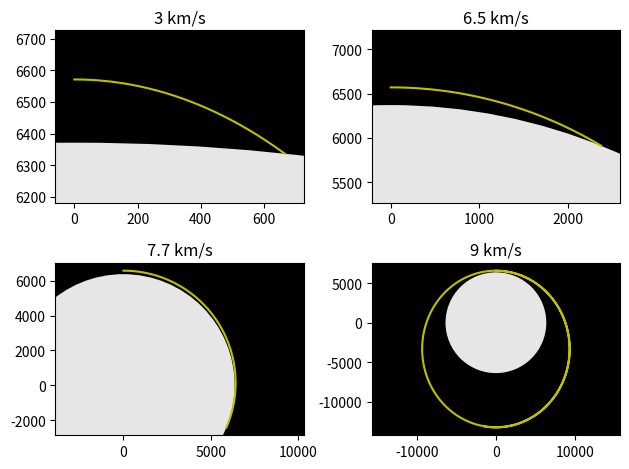

Write the Python code that produced this figure.
import numpy as np
import matplotlib.pyplot as plt
from matplotlib.patches import Circle

from scipy.constants import G
# Convert Newtonian constant of gravitation from m3.kg-1.s-2 to km3.kg-1.s-2
G /= 1.e9

# Planet radius, km
R = 6371
# Planet mass, kg
M = 5.9722e24

fac = G * M
def calc_a(r):
    """Calculate the acceleration of the rocket due to gravity at position r."""
    r3 = np.hypot(*r)**3
    return -fac * r / r3

def get_trajectory(h, launch_speed, launch_angle):
    """Do the (very simple) numerical integration of the equation of motion.

    The satellite is released at altitude h (km) with speed launch_speed (km/s)
    at an angle launch_angle (degrees) from the normal to the planet's surface.

    """

    v0 = launch_speed
    theta = np.radians(launch_angle)

    N = 100000
    tgrid, dt = np.linspace(0, 15000, N, retstep=True)
    tr = np.empty((N,2))
    v = np.empty((N,2))
    # Initial rocket position, velocity and acceleration
    tr[0] = 0, R + h
    v[0] = v0 * np.sin(theta), v0 * np.cos(theta)
    a = calc_a(tr[0])

    for i, t in enumerate(tgrid[1:]):
        # Calculate the rocket's next position based on its instantaneous velocity.
        r = tr[i] + v[i]*dt
        if np.hypot(*r) < R:
            # Our rocket crashed.
            break
        # Update the rocket's position, velocity and acceleration.
        tr[i+1] = r
        v[i+1] = v[i] + a*dt
        a = calc_a(tr[i+1])

    return tr[:i+1]

# Rocket initial speed (km.s-1), angle from local vertical (deg)
launch_speed, launch_angle = 2.92, 90
# Rocket launch altitute (km)
h = 200
tr = get_trajectory(h, launch_speed, launch_angle)

def plot_trajectory(ax, tr):
    """Plot the trajectory tr on Axes ax."""
    earth_circle = Circle((0,0), R, facecolor=(0.9,0.9,0.9))
    ax.set_facecolor('k')
    ax.add_patch(earth_circle)
    ax.plot(*tr.T, c='y')
    # Make sure our planet looks circular!
    ax.axis('equal')

    # Set Axes limits to trajectory coordinate range, with some padding.
    xmin, xmax = min(tr.T[0]), max(tr.T[0])
    ymin, ymax = min(tr.T[1]), max(tr.T[1])
    dx, dy = xmax - xmin, ymax - ymin
    PAD = 0.05
    ax.set_xlim(xmin - PAD*dx, xmax + PAD*dx)
    ax.set_ylim(ymin - PAD*dy, ymax + PAD*dy)

fig, axes = plt.subplots(nrows=2, ncols=2)
for i, launch_speed in enumerate([3, 6.5, 7.7, 9]):
    tr = get_trajectory(h, launch_speed, launch_angle)
    ax = axes[i//2,i%2]
    plot_trajectory(ax, tr)
    ax.set_title('{} km/s'.format(launch_speed))
plt.tight_layout()

# plt.savefig('orbit.png')
plt.show()